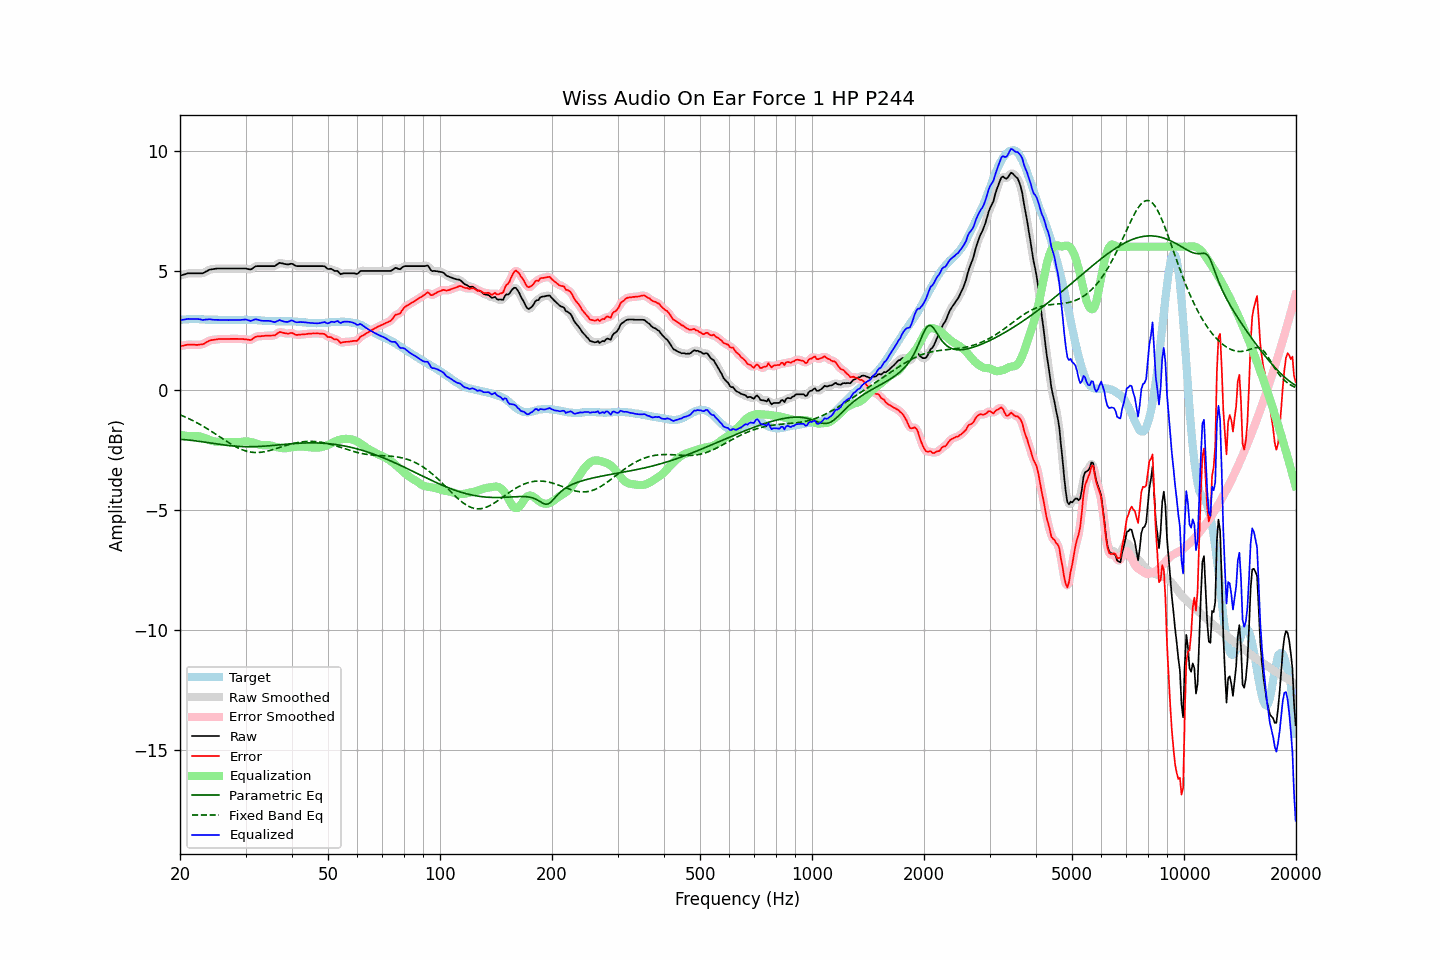

Values plotted in this chart, from the file beside it:
frequency, raw, error, smoothed, error_smoothed, equalization, parametric_eq, fixed_band_eq, equalized_raw, equalized_smoothed, target
20.00, 4.79, 1.85, 4.79, 1.85, -1.86, -2.04, -1.01, 2.94, 2.93, 2.94
20.20, 4.81, 1.86, 4.81, 1.86, -1.87, -2.04, -1.04, 2.94, 2.95, 2.95
20.40, 4.83, 1.87, 4.83, 1.88, -1.88, -2.05, -1.07, 2.95, 2.96, 2.96
20.61, 4.85, 1.89, 4.85, 1.89, -1.89, -2.05, -1.10, 2.97, 2.97, 2.96
20.81, 4.87, 1.90, 4.87, 1.90, -1.89, -2.06, -1.13, 2.98, 2.98, 2.97
21.02, 4.89, 1.92, 4.88, 1.91, -1.90, -2.07, -1.16, 2.99, 2.99, 2.97
21.23, 4.89, 1.91, 4.89, 1.91, -1.91, -2.07, -1.19, 2.99, 2.99, 2.98
21.44, 4.89, 1.91, 4.89, 1.91, -1.91, -2.08, -1.22, 2.98, 2.98, 2.98
21.66, 4.89, 1.91, 4.89, 1.91, -1.91, -2.09, -1.26, 2.98, 2.98, 2.98
21.87, 4.89, 1.91, 4.89, 1.91, -1.91, -2.10, -1.29, 2.98, 2.98, 2.98
22.09, 4.89, 1.90, 4.89, 1.90, -1.90, -2.11, -1.33, 2.99, 2.99, 2.99
22.31, 4.89, 1.90, 4.89, 1.91, -1.91, -2.11, -1.36, 2.98, 2.98, 2.99
22.54, 4.89, 1.91, 4.89, 1.91, -1.91, -2.12, -1.40, 2.98, 2.97, 2.98
22.76, 4.89, 1.92, 4.89, 1.92, -1.93, -2.13, -1.44, 2.96, 2.96, 2.97
22.99, 4.89, 1.92, 4.90, 1.93, -1.95, -2.14, -1.48, 2.94, 2.95, 2.97
23.22, 4.92, 1.95, 4.92, 1.96, -1.97, -2.15, -1.52, 2.95, 2.95, 2.97
23.45, 4.96, 2.00, 4.96, 2.00, -2.00, -2.16, -1.56, 2.96, 2.96, 2.96
23.69, 4.99, 2.03, 4.99, 2.04, -2.03, -2.17, -1.60, 2.96, 2.97, 2.96
23.92, 5.03, 2.08, 5.03, 2.07, -2.05, -2.18, -1.64, 2.98, 2.97, 2.96
24.16, 5.05, 2.10, 5.05, 2.09, -2.08, -2.19, -1.68, 2.97, 2.97, 2.96
24.40, 5.06, 2.11, 5.06, 2.11, -2.10, -2.20, -1.73, 2.96, 2.96, 2.96
24.65, 5.07, 2.12, 5.07, 2.12, -2.12, -2.21, -1.77, 2.95, 2.95, 2.95
24.89, 5.08, 2.13, 5.08, 2.13, -2.13, -2.22, -1.81, 2.95, 2.95, 2.95
25.14, 5.09, 2.14, 5.09, 2.14, -2.14, -2.23, -1.86, 2.95, 2.95, 2.95
25.39, 5.09, 2.15, 5.09, 2.14, -2.14, -2.24, -1.90, 2.95, 2.95, 2.94
25.65, 5.09, 2.15, 5.09, 2.15, -2.15, -2.25, -1.95, 2.94, 2.94, 2.94
25.91, 5.09, 2.15, 5.09, 2.15, -2.15, -2.26, -1.99, 2.94, 2.94, 2.94
26.16, 5.09, 2.15, 5.09, 2.15, -2.15, -2.27, -2.04, 2.94, 2.94, 2.94
26.43, 5.09, 2.15, 5.09, 2.15, -2.15, -2.28, -2.08, 2.94, 2.94, 2.94
26.69, 5.09, 2.15, 5.09, 2.15, -2.15, -2.29, -2.12, 2.94, 2.94, 2.94
26.96, 5.09, 2.15, 5.09, 2.15, -2.15, -2.30, -2.17, 2.94, 2.94, 2.94
27.23, 5.09, 2.15, 5.09, 2.15, -2.15, -2.30, -2.21, 2.94, 2.94, 2.94
27.50, 5.09, 2.15, 5.09, 2.15, -2.15, -2.31, -2.25, 2.94, 2.94, 2.94
27.77, 5.09, 2.15, 5.09, 2.15, -2.15, -2.32, -2.29, 2.94, 2.94, 2.94
28.05, 5.09, 2.15, 5.09, 2.15, -2.15, -2.32, -2.32, 2.94, 2.94, 2.94
28.33, 5.09, 2.15, 5.09, 2.15, -2.15, -2.33, -2.36, 2.94, 2.94, 2.94
28.62, 5.09, 2.16, 5.09, 2.15, -2.15, -2.33, -2.39, 2.94, 2.94, 2.94
28.90, 5.09, 2.15, 5.09, 2.15, -2.15, -2.34, -2.42, 2.94, 2.94, 2.94
29.19, 5.09, 2.15, 5.09, 2.15, -2.14, -2.34, -2.45, 2.95, 2.95, 2.94
29.48, 5.09, 2.15, 5.09, 2.15, -2.14, -2.34, -2.48, 2.95, 2.96, 2.94
29.78, 5.09, 2.14, 5.09, 2.14, -2.13, -2.34, -2.50, 2.96, 2.96, 2.95
30.08, 5.09, 2.14, 5.08, 2.13, -2.13, -2.35, -2.53, 2.97, 2.96, 2.95
30.38, 5.07, 2.12, 5.07, 2.12, -2.13, -2.35, -2.54, 2.94, 2.94, 2.95
30.68, 5.06, 2.11, 5.06, 2.11, -2.14, -2.35, -2.56, 2.92, 2.92, 2.95
30.99, 5.05, 2.10, 5.06, 2.12, -2.15, -2.35, -2.57, 2.90, 2.91, 2.95
31.30, 5.09, 2.14, 5.09, 2.15, -2.17, -2.35, -2.58, 2.92, 2.93, 2.95
31.61, 5.14, 2.20, 5.13, 2.19, -2.19, -2.34, -2.59, 2.95, 2.95, 2.94
31.93, 5.18, 2.24, 5.17, 2.23, -2.21, -2.34, -2.59, 2.97, 2.96, 2.94
32.24, 5.19, 2.26, 5.19, 2.25, -2.23, -2.34, -2.59, 2.96, 2.96, 2.93
32.57, 5.19, 2.26, 5.19, 2.26, -2.25, -2.34, -2.59, 2.94, 2.94, 2.93
32.89, 5.19, 2.26, 5.19, 2.27, -2.27, -2.33, -2.58, 2.92, 2.92, 2.93
33.22, 5.19, 2.27, 5.19, 2.27, -2.28, -2.33, -2.57, 2.91, 2.91, 2.92
33.55, 5.19, 2.27, 5.19, 2.28, -2.28, -2.33, -2.56, 2.91, 2.91, 2.92
33.89, 5.19, 2.29, 5.19, 2.28, -2.28, -2.32, -2.55, 2.91, 2.91, 2.90
34.23, 5.19, 2.29, 5.19, 2.29, -2.28, -2.32, -2.54, 2.91, 2.91, 2.90
34.57, 5.19, 2.29, 5.19, 2.29, -2.28, -2.31, -2.52, 2.91, 2.91, 2.90
34.92, 5.19, 2.29, 5.19, 2.29, -2.29, -2.30, -2.50, 2.90, 2.90, 2.90
35.27, 5.19, 2.29, 5.19, 2.29, -2.30, -2.30, -2.48, 2.89, 2.88, 2.90
35.62, 5.19, 2.30, 5.19, 2.29, -2.32, -2.29, -2.46, 2.87, 2.87, 2.89
35.97, 5.19, 2.30, 5.21, 2.31, -2.34, -2.29, -2.44, 2.85, 2.86, 2.89
... 635 more rows
